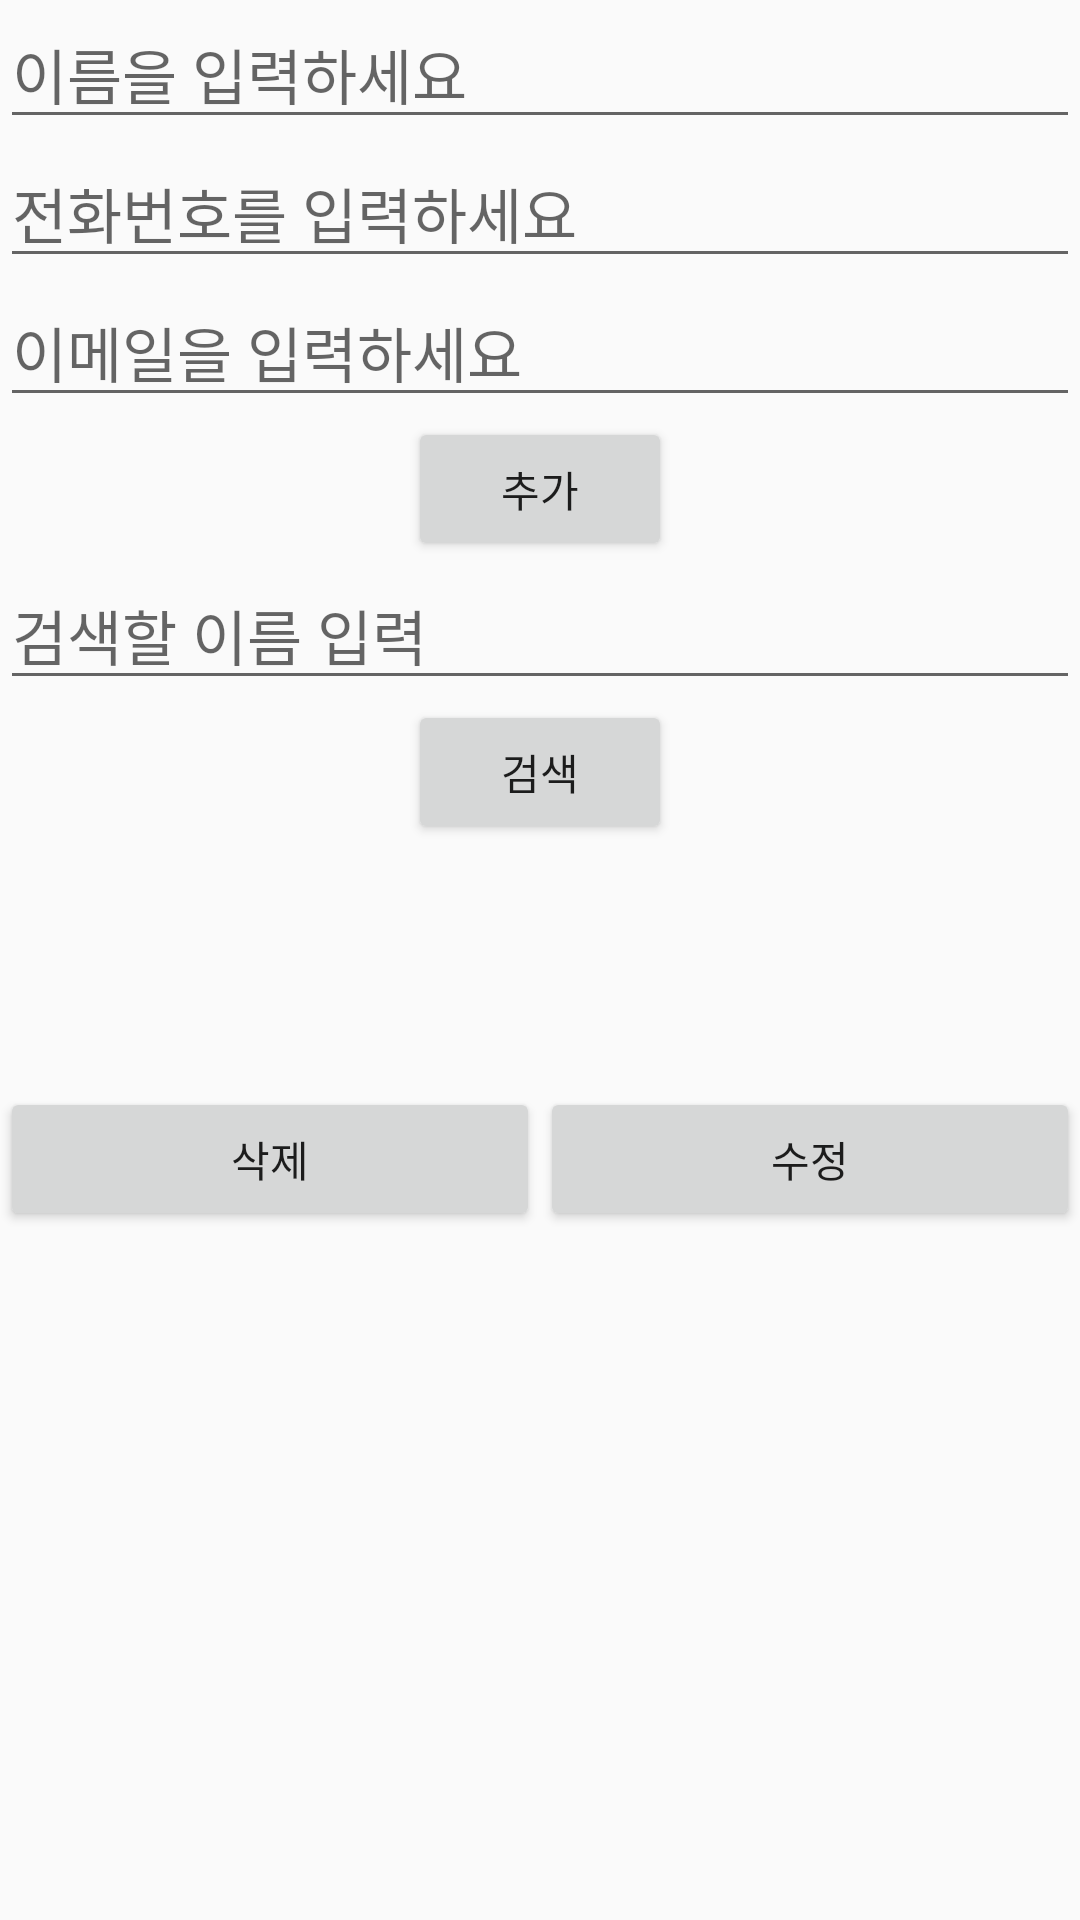

Layout XML and referenced resources for this Android screen:
<!-- AndroidManifest.xml: application theme Theme.DbTest2 -->
<!-- res/layout/activity_main.xml -->
<?xml version="1.0" encoding="utf-8"?>

<LinearLayout xmlns:android="http://schemas.android.com/apk/res/android"
    xmlns:app="http://schemas.android.com/apk/res-auto"
    xmlns:tools="http://schemas.android.com/tools"
    android:layout_width="match_parent"
    android:layout_height="match_parent"
    tools:context=".MainActivity"
    android:orientation="vertical">

    <EditText
        android:id="@+id/et_name"
        android:layout_width="match_parent"
        android:layout_height="wrap_content"
        android:textSize="20sp"
        android:hint="이름을 입력하세요"/>

    <EditText
        android:id="@+id/et_phoneNum"
        android:layout_width="match_parent"
        android:layout_height="wrap_content"
        android:textSize="20sp"
        android:hint="전화번호를 입력하세요"/>

    <EditText
        android:id="@+id/et_email"
        android:layout_width="match_parent"
        android:layout_height="wrap_content"
        android:textSize="20sp"
        android:hint="이메일을 입력하세요"/>

    <Button
        android:id="@+id/btn_submit"
        android:layout_width="wrap_content"
        android:layout_height="wrap_content"
        android:layout_gravity="center_horizontal"
        android:text="추가" />

    <EditText
        android:id="@+id/et_searchName"
        android:layout_width="match_parent"
        android:layout_height="wrap_content"
        android:textSize="20sp"
        android:hint="검색할 이름 입력"/>
    <Button
        android:id="@+id/btn_search"
        android:layout_width="wrap_content"
        android:layout_height="wrap_content"
        android:layout_gravity="center_horizontal"
        android:text="검색"/>
    <TextView
        android:id="@+id/tv_name"
        android:layout_width="match_parent"
        android:layout_height="wrap_content"
        android:textSize="20sp"
        android:layout_marginLeft="10dp"/>
    <TextView
        android:id="@+id/tv_phoneNum"
        android:layout_width="match_parent"
        android:layout_height="wrap_content"
        android:textSize="20sp"
        android:layout_marginLeft="10dp"/>
    <TextView
        android:id="@+id/tv_eMail"
        android:layout_width="match_parent"
        android:layout_height="wrap_content"
        android:textSize="20sp"
        android:layout_marginLeft="10dp"/>
    <LinearLayout
        android:id="@+id/linear_btn"
        android:layout_width="match_parent"
        android:layout_height="wrap_content"
        android:orientation="horizontal">

        <Button
            android:id="@+id/btn_del"
            android:layout_width="0dp"
            android:layout_height="wrap_content"
            android:layout_weight="1"
            android:text="삭제"/>
        <Button
            android:id="@+id/btn_modify"
            android:layout_width="0dp"
            android:layout_height="wrap_content"
            android:layout_weight="1"
            android:text="수정"/>


    </LinearLayout>


</LinearLayout>
<!-- resources referenced by this layout -->
<resources>
  <style name="Theme.DbTest2" parent="Theme.AppCompat.Light.DarkActionBar">
          
          <item name="colorPrimary">@color/purple_500</item>
          <item name="colorPrimaryDark">@color/purple_700</item>
          <item name="colorAccent">@color/teal_200</item>
          
      </style>
  <!-- not gathered from this repository: default colours our renderer supplied (Android Studio template values) -->
  <color name="purple_500">#FF6200EE</color>
  <color name="purple_700">#FF3700B3</color>
  <color name="teal_200">#FF03DAC5</color>
</resources>
